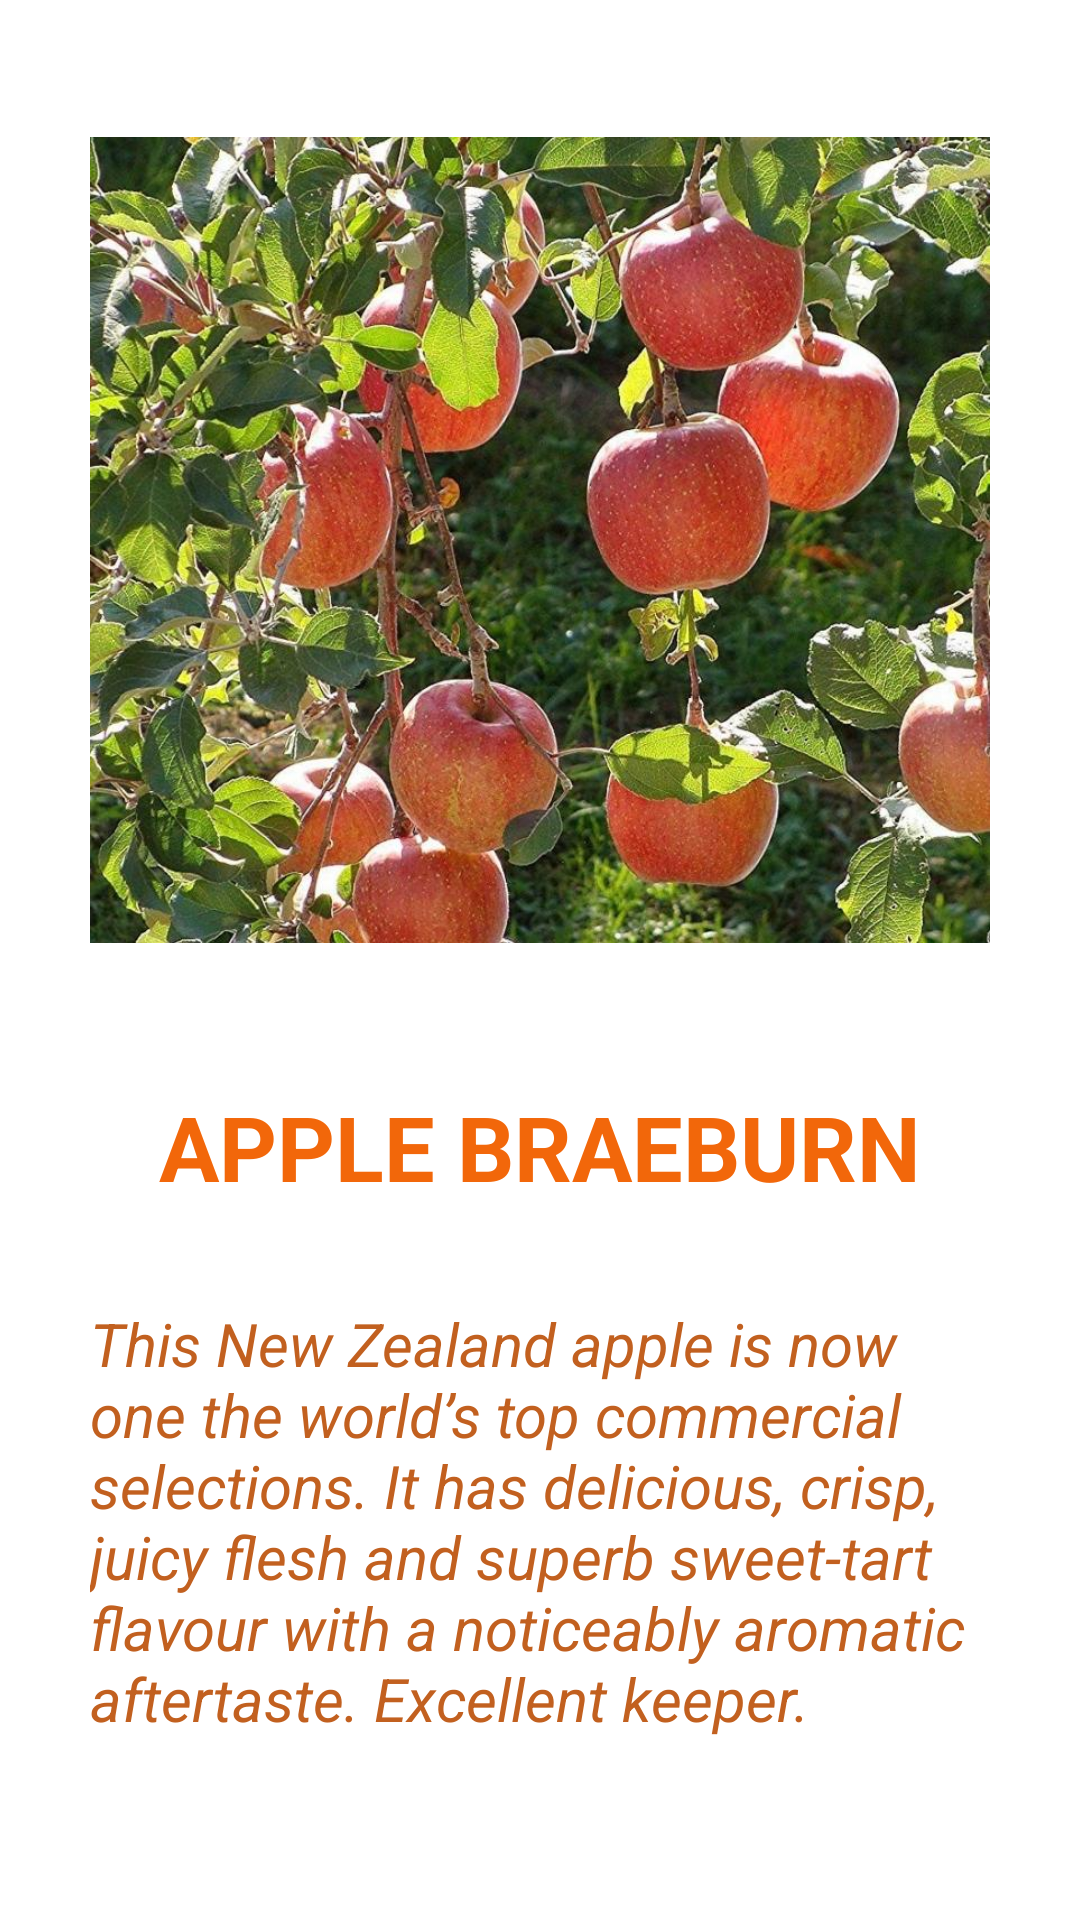

This screen was rendered from an Android layout file. Write that file and the resources it references.
<!-- AndroidManifest.xml: application theme Theme.PlantShop -->
<!-- res/layout/activity_apple.xml -->
<?xml version="1.0" encoding="utf-8"?>
<androidx.constraintlayout.widget.ConstraintLayout xmlns:android="http://schemas.android.com/apk/res/android"
    xmlns:app="http://schemas.android.com/apk/res-auto"
    xmlns:tools="http://schemas.android.com/tools"
    android:layout_width="match_parent"
    android:layout_height="match_parent"
    android:padding="30dp"
    tools:context=".AppleActivity">

    <ImageView
        android:id="@+id/imgApple"
        android:layout_width="wrap_content"
        android:layout_height="300dp"
        app:layout_constraintEnd_toEndOf="parent"
        app:layout_constraintStart_toStartOf="parent"
        app:layout_constraintTop_toTopOf="parent"
        app:srcCompat="@drawable/apple_braeburn" />

    <TextView
        android:id="@+id/lblTitle"
        android:layout_width="wrap_content"
        android:layout_height="wrap_content"
        android:layout_marginTop="32dp"
        android:text="APPLE BRAEBURN"
        android:textColor="#f2670a"
        android:textSize="30sp"
        android:textStyle="bold"
        app:layout_constraintEnd_toEndOf="parent"
        app:layout_constraintStart_toStartOf="parent"
        app:layout_constraintTop_toBottomOf="@+id/imgApple" />

    <TextView
        android:id="@+id/lblDescription"
        android:layout_width="wrap_content"
        android:layout_height="wrap_content"
        android:layout_marginTop="32dp"
        android:text="This New Zealand apple is now one the world’s top commercial selections. It has delicious, crisp, juicy flesh and superb sweet-tart flavour with a noticeably aromatic aftertaste. Excellent keeper."
        android:textColor="#c2601f"
        android:textSize="20sp"
        android:textStyle="italic"
        app:layout_constraintEnd_toEndOf="parent"
        app:layout_constraintStart_toStartOf="parent"
        app:layout_constraintTop_toBottomOf="@+id/lblTitle" />
</androidx.constraintlayout.widget.ConstraintLayout>
<!-- resources referenced by this layout -->
<resources>
  <!-- drawable apple_braeburn: jpg bitmap (drawable, 149443 bytes) -->
  <style name="Theme.PlantShop" parent="Theme.MaterialComponents.DayNight.DarkActionBar">
          
          <item name="colorPrimary">@color/purple_500</item>
          <item name="colorPrimaryVariant">@color/purple_700</item>
          <item name="colorOnPrimary">@color/white</item>
          
          <item name="colorSecondary">@color/teal_200</item>
          <item name="colorSecondaryVariant">@color/teal_700</item>
          <item name="colorOnSecondary">@color/black</item>
          
          <item name="android:statusBarColor" tools:targetApi="l">?attr/colorPrimaryVariant</item>
          
      </style>
  <!-- not gathered from this repository: default colours our renderer supplied (Android Studio template values) -->
  <color name="purple_500">#FF6200EE</color>
  <color name="purple_700">#FF3700B3</color>
  <color name="teal_200">#FF03DAC5</color>
  <color name="teal_700">#FF018786</color>
  <color name="black">#FF000000</color>
  <color name="white">#FFFFFFFF</color>
</resources>
